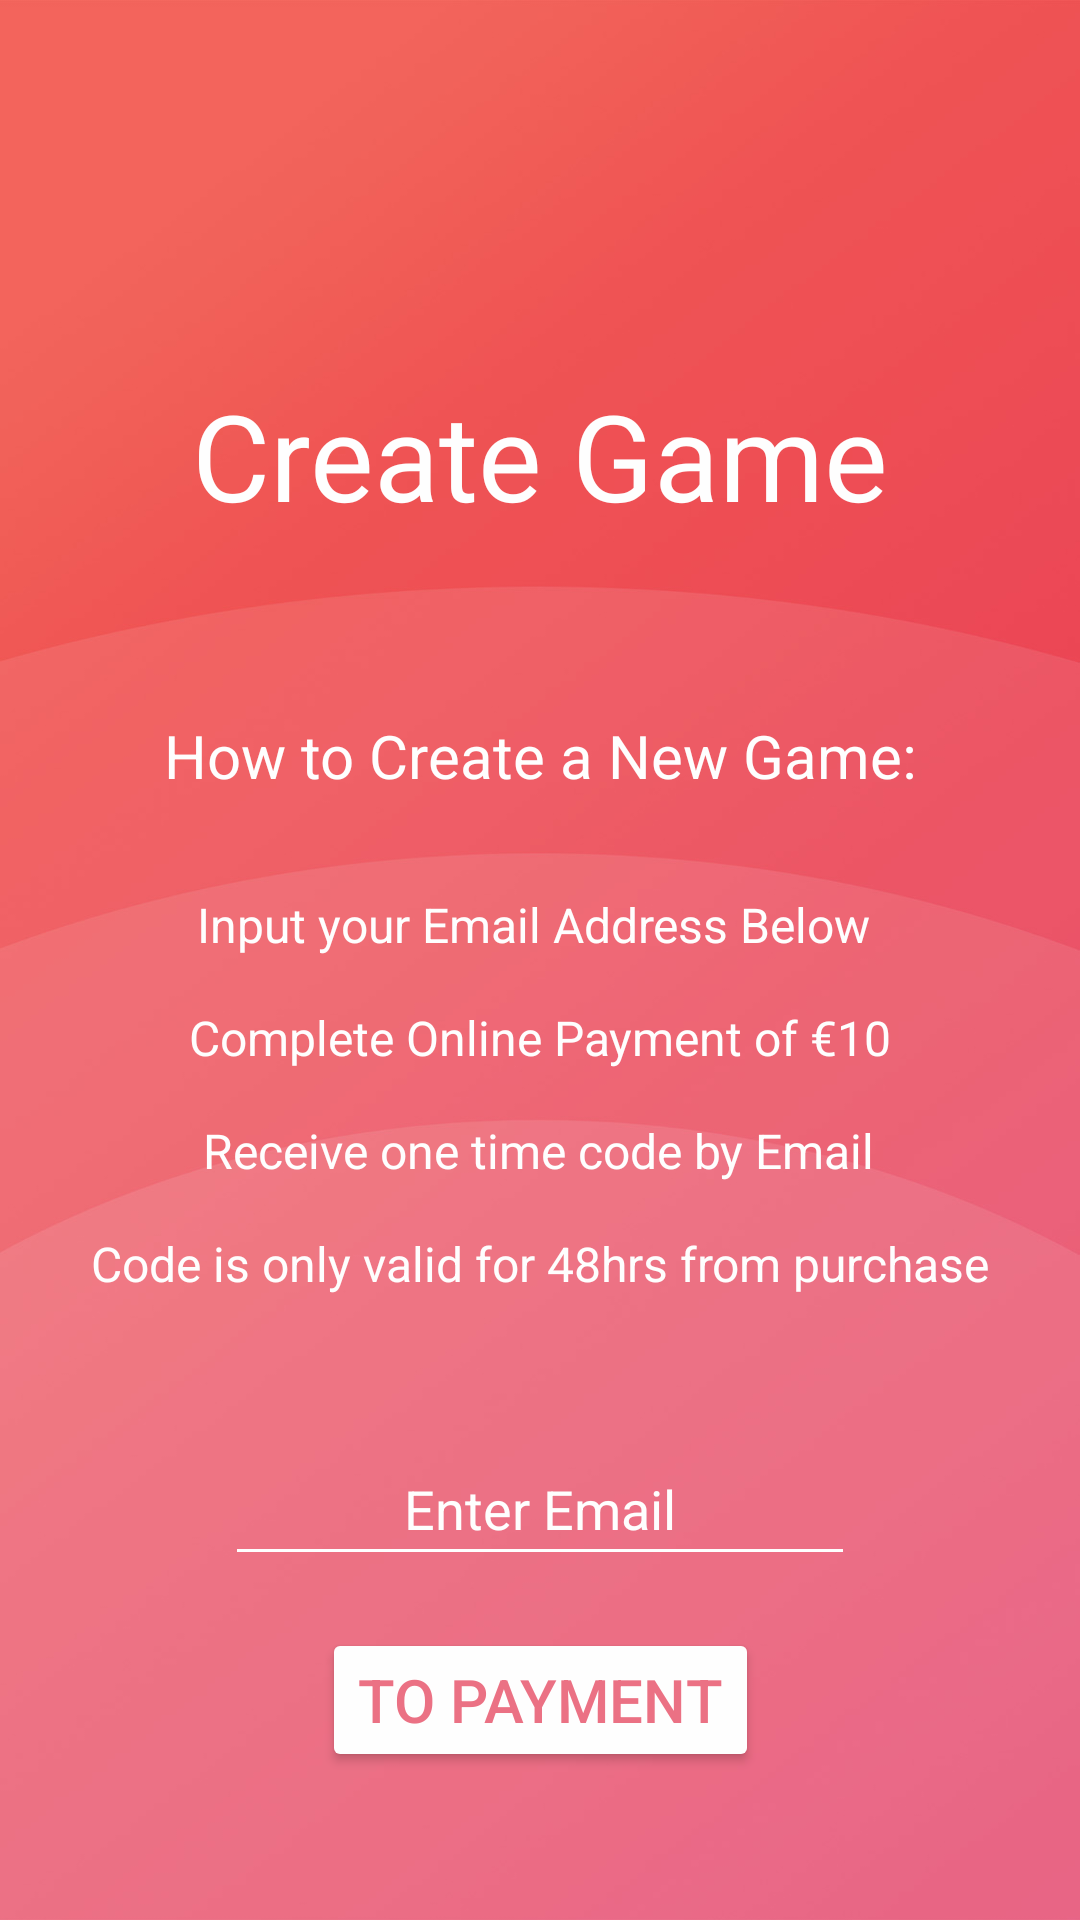

Reconstruct the res/layout file that produces this screen, plus the resources it refers to.
<!-- AndroidManifest.xml: application theme Theme.IslandTreasureHuntV11 -->
<!-- res/layout/activity_main2.xml -->
<?xml version="1.0" encoding="utf-8"?>
<androidx.constraintlayout.widget.ConstraintLayout xmlns:android="http://schemas.android.com/apk/res/android"
    xmlns:app="http://schemas.android.com/apk/res-auto"
    xmlns:tools="http://schemas.android.com/tools"
    android:layout_width="match_parent"
    android:layout_height="match_parent"
    android:background="@drawable/background"
    tools:context=".createGame">

    <TextView
        android:id="@+id/tvTitle2"
        android:layout_width="wrap_content"
        android:layout_height="wrap_content"
        android:layout_marginTop="125dp"
        android:fontFamily="@font/aclonica"
        android:text="Create Game"
        android:textColor="@color/white"
        android:textSize="40dp"
        app:layout_constraintEnd_toEndOf="parent"
        app:layout_constraintStart_toStartOf="parent"
        app:layout_constraintTop_toTopOf="parent" />

    <EditText
        android:id="@+id/etTextEmailAddress"
        android:layout_width="wrap_content"
        android:layout_height="48dp"
        android:layout_marginBottom="32dp"
        android:backgroundTint="@color/white"
        android:ems="10"
        android:gravity="center"
        android:hint="Enter Email"

        android:inputType="textEmailAddress"
        android:textColorHint="@color/white"
        app:layout_constraintBottom_toBottomOf="parent"
        app:layout_constraintEnd_toEndOf="parent"
        app:layout_constraintStart_toStartOf="parent"
        app:layout_constraintTop_toBottomOf="@+id/tv22" />

    <Button
        android:id="@+id/btnPayment"
        android:layout_width="wrap_content"
        android:layout_height="wrap_content"
        android:layout_marginBottom="32dp"
        android:backgroundTint="@color/white"
        android:text="To Payment"
        android:textColor="#EB7184"
        android:textSize="20sp"
        app:layout_constraintBottom_toBottomOf="parent"
        app:layout_constraintEnd_toEndOf="parent"
        app:layout_constraintStart_toStartOf="parent"
        app:layout_constraintTop_toBottomOf="@+id/etTextEmailAddress" />

    <TextView
        android:id="@+id/tvCreateGameTitle"
        android:layout_width="wrap_content"
        android:layout_height="wrap_content"
        android:layout_marginTop="60dp"
        android:text="How to Create a New Game:"
        android:textColor="@color/white"
        android:textSize="20sp"
        app:layout_constraintEnd_toEndOf="parent"
        app:layout_constraintStart_toStartOf="parent"
        app:layout_constraintTop_toBottomOf="@+id/tvTitle2" />

    <TextView
        android:id="@+id/tv21"
        android:layout_width="wrap_content"
        android:layout_height="wrap_content"
        android:layout_marginTop="32dp"
        android:text="Input your Email Address Below "
        android:textColor="@color/white"
        android:textSize="16sp"
        app:layout_constraintEnd_toEndOf="parent"
        app:layout_constraintStart_toStartOf="parent"
        app:layout_constraintTop_toBottomOf="@+id/tvCreateGameTitle" />

    <TextView
        android:id="@+id/tv22"
        android:layout_width="wrap_content"
        android:layout_height="wrap_content"
        android:layout_marginTop="16dp"
        android:text="Receive one time code by Email"
        android:textColor="@color/white"
        android:textSize="16sp"
        app:layout_constraintEnd_toEndOf="parent"
        app:layout_constraintHorizontal_bias="0.497"
        app:layout_constraintStart_toStartOf="parent"
        app:layout_constraintTop_toBottomOf="@+id/tv23" />

    <TextView
        android:id="@+id/tv24"
        android:layout_width="wrap_content"
        android:layout_height="wrap_content"
        android:layout_marginTop="16dp"
        android:text="Code is only valid for 48hrs from purchase"
        android:textColor="@color/white"
        android:textSize="16sp"
        app:layout_constraintEnd_toEndOf="parent"
        app:layout_constraintStart_toStartOf="parent"
        app:layout_constraintTop_toBottomOf="@+id/tv22" />

    <TextView
        android:id="@+id/tv23"
        android:layout_width="wrap_content"
        android:layout_height="wrap_content"
        android:layout_marginTop="16dp"
        android:text="Complete Online Payment of €10"
        android:textColor="@color/white"
        android:textSize="16sp"
        app:layout_constraintEnd_toEndOf="parent"
        app:layout_constraintHorizontal_bias="0.502"
        app:layout_constraintStart_toStartOf="parent"
        app:layout_constraintTop_toBottomOf="@+id/tv21" />


</androidx.constraintlayout.widget.ConstraintLayout>
<!-- resources referenced by this layout -->
<resources>
  <color name="white">#FEFEFE</color>
  <!-- drawable background: jpg bitmap (drawable, 43111 bytes) -->
  <style name="Theme.IslandTreasureHuntV11" parent="Base.Theme.IslandTreasureHuntV11" />
  <style name="Base.Theme.IslandTreasureHuntV11" parent="Theme.Material3.DayNight.NoActionBar">
          
          
  
      </style>
</resources>
